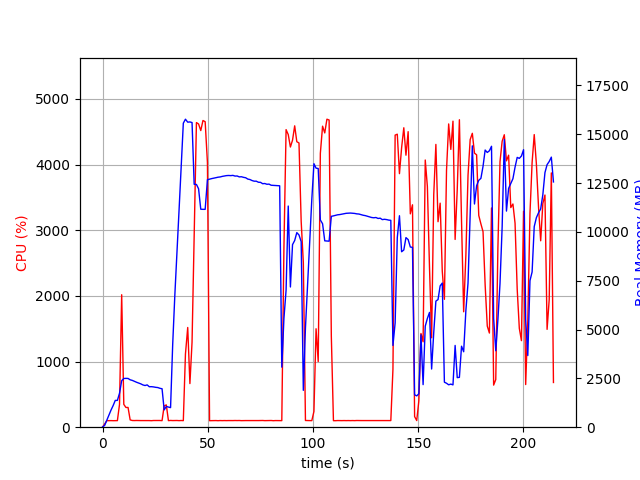

The file beside this chart, header and first rows:
elapsed_time, nproc, cpu, mem_real, mem_virtual
3.743171691894531e-05, 1, 0.0, 10.27, 3186
1.007, 1, 48.6, 93.36, 774.2
2.016, 1, 99.2, 361.3, 1894
3.023, 1, 100.2, 615.3, 3180
4.03, 1, 100.3, 877.3, 3180
5.038, 1, 99.2, 1108, 5740
6.047, 1, 100.2, 1372, 5228
7.055, 1, 100.1, 1372, 5228
8.066, 1, 348.1, 1739, 9410
9.093, 1, 2017, 2379, 10126
10.1, 1, 347.9, 2493, 10206
11.11, 1, 300.4, 2500, 10206
12.12, 1, 300.6, 2495, 10246
13.13, 1, 111.0, 2426, 10246
14.14, 1, 102.1, 2396, 10246
15.15, 1, 101.1, 2347, 10246
16.15, 1, 102.2, 2301, 10246
17.16, 1, 100.9, 2258, 10246
18.18, 1, 100.9, 2219, 10246
19.19, 1, 101.0, 2164, 10246
20.2, 1, 101.0, 2133, 10246
21.21, 1, 99.9, 2166, 10342
22.22, 1, 100.8, 2072, 10342
23.23, 1, 99.1, 2075, 10342
24.24, 1, 101.9, 2062, 10342
25.25, 1, 101.9, 2042, 10342
26.26, 1, 100.9, 2029, 10342
27.27, 1, 102.1, 1991, 10342
28.28, 1, 99.9, 1968, 10342
29.29, 1, 325.4, 886.3, 10586
30.3, 1, 339.3, 1061, 12122
31.31, 1, 100.0, 1030, 12122
32.33, 1, 102.8, 1003, 12122
33.34, 1, 100.9, 4232, 38444
34.35, 1, 101.8, 6742, 38444
35.36, 1, 102.1, 8887, 38444
36.37, 1, 99.9, 11122, 38444
37.38, 1, 102.0, 13394, 38444
38.39, 1, 99.9, 15563, 38444
39.4, 1, 1114, 15767, 38444
40.48, 1, 1518, 15615, 38444
41.52, 1, 664.3, 15627, 38444
42.54, 1, 1295, 15596, 38447
43.55, 1, 2956, 12436, 38447
44.62, 1, 4640, 12428, 38447
45.64, 1, 4618, 12206, 38447
46.68, 1, 4518, 11159, 38447
47.73, 1, 4671, 11153, 38447
48.77, 1, 4653, 11153, 38447
49.85, 1, 4031, 12669, 39684
50.86, 1, 99.2, 12699, 39684
51.86, 1, 100.3, 12727, 39684
52.87, 1, 100.3, 12748, 39684
53.88, 1, 101.1, 12773, 39684
54.89, 1, 99.1, 12798, 39684
55.9, 1, 101.2, 12811, 39684
56.91, 1, 100.0, 12840, 39684
57.92, 1, 101.1, 12861, 39684
58.92, 1, 100.2, 12880, 39684
59.93, 1, 101.1, 12886, 39684
... 152 more rows
